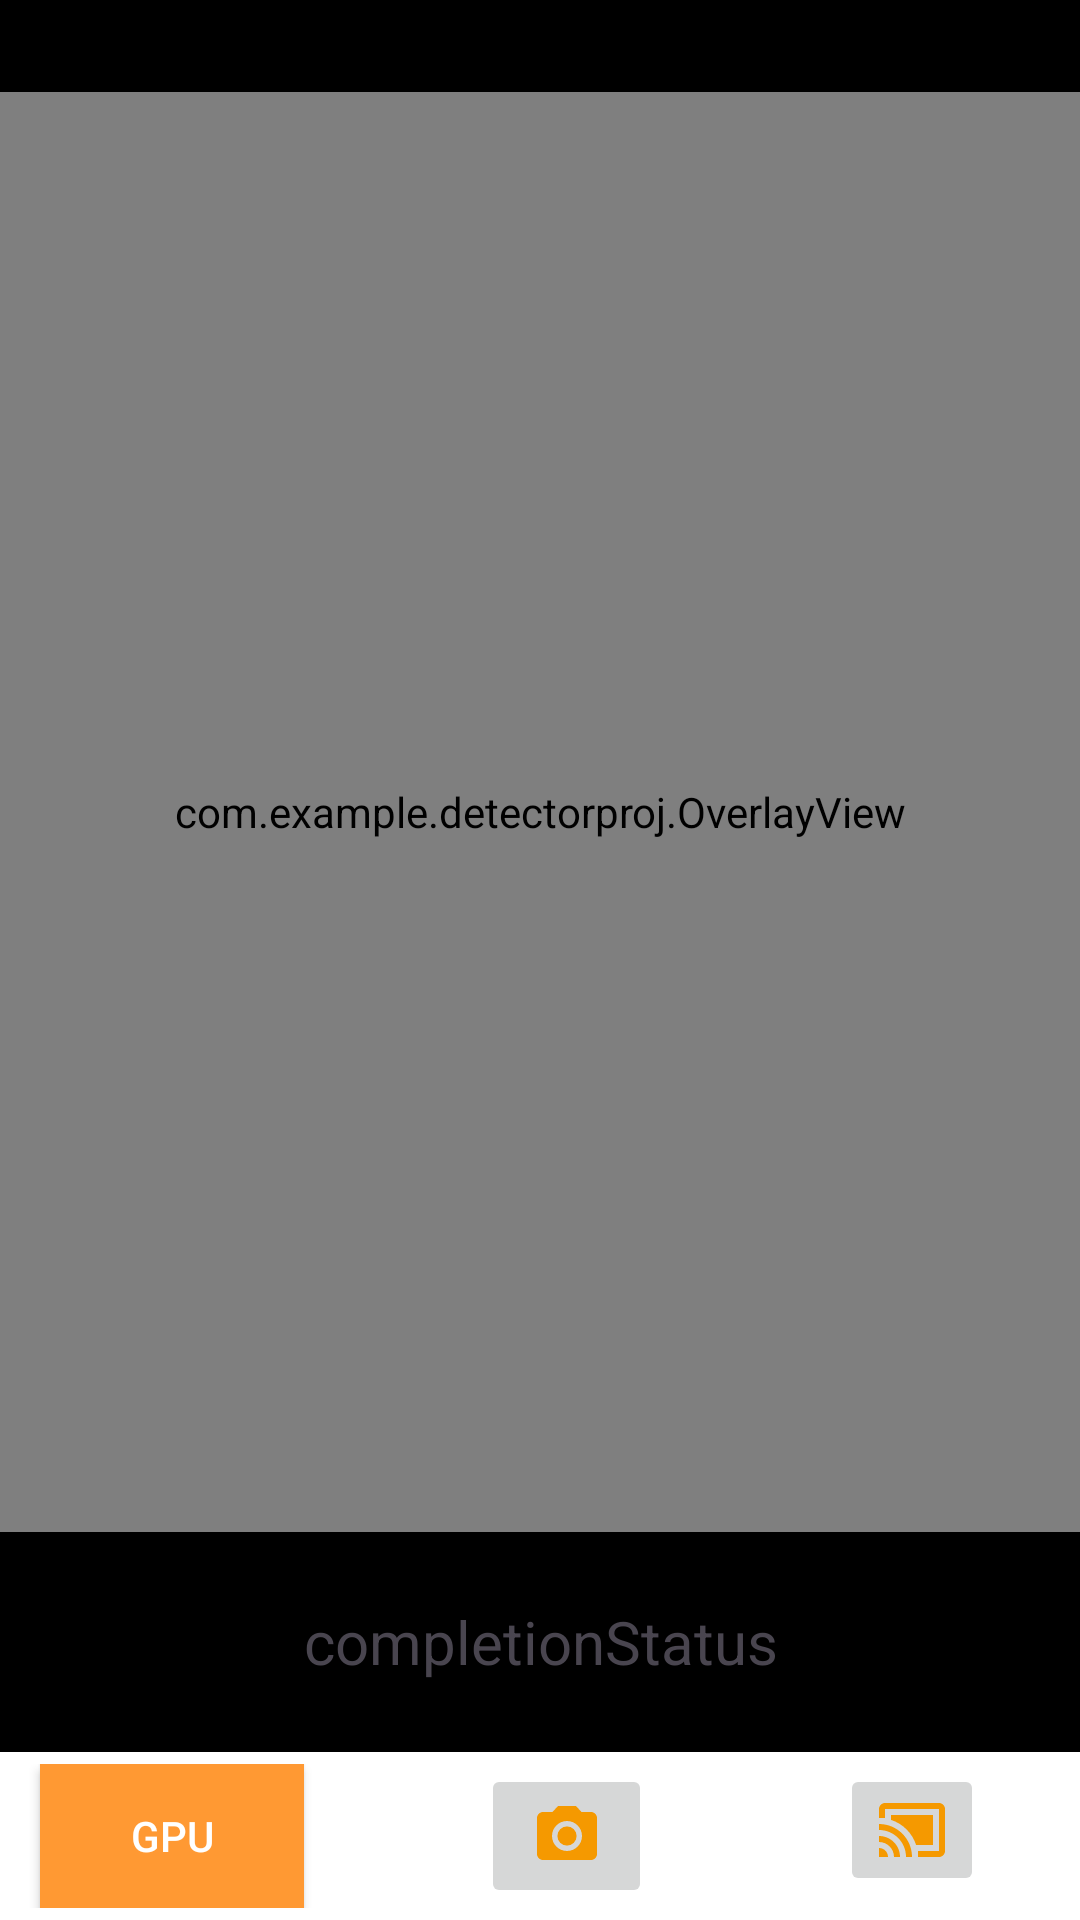

Layout XML and referenced resources for this Android screen:
<!-- AndroidManifest.xml: application theme Base.Theme.DetectorProj -->
<!-- res/layout/activity_main.xml -->
<?xml version="1.0" encoding="utf-8"?>
<androidx.constraintlayout.widget.ConstraintLayout android:background="@color/black"
    xmlns:android="http://schemas.android.com/apk/res/android"
    xmlns:app="http://schemas.android.com/apk/res-auto"
    android:id="@+id/camera_container"
    android:layout_width="match_parent"
    android:layout_height="match_parent"
    xmlns:tools="http://schemas.android.com/tools">

    <androidx.camera.view.PreviewView
        android:id="@+id/view_finder"
        android:layout_width="0dp"
        android:layout_height="0dp"
        app:layout_constraintBottom_toBottomOf="parent"
        app:layout_constraintDimensionRatio="3:4"
        app:layout_constraintEnd_toEndOf="parent"
        app:layout_constraintHorizontal_bias="0.0"
        app:layout_constraintStart_toStartOf="parent"
        app:layout_constraintTop_toTopOf="parent"
        app:layout_constraintVertical_bias="0.192"
        app:scaleType="fillStart" />

    <com.example.detectorproj.OverlayView
        android:id="@+id/overlay"
        android:layout_width="0dp"
        android:layout_height="0dp"
        android:translationZ="5dp"
        app:layout_constraintBottom_toBottomOf="@+id/view_finder"
        app:layout_constraintDimensionRatio="3:4"
        app:layout_constraintEnd_toEndOf="@+id/view_finder"
        app:layout_constraintHorizontal_bias="0.5"
        app:layout_constraintStart_toStartOf="@id/view_finder"
        app:layout_constraintTop_toTopOf="@+id/view_finder"
        app:layout_constraintVertical_bias="0.5" />

    <TextView
        tools:text="100ms"
        android:textColor="@color/white"
        android:id="@+id/inferenceTime"
        android:layout_margin="16dp"
        app:layout_constraintTop_toTopOf="parent"
        app:layout_constraintEnd_toEndOf="parent"
        android:layout_width="wrap_content"
        android:layout_height="wrap_content"/>

    <androidx.constraintlayout.widget.ConstraintLayout
        android:id="@+id/constraintLayout2"
        android:layout_width="match_parent"
        android:layout_height="wrap_content"
        android:background="@color/white"
        android:paddingVertical="4dp"
        app:layout_constraintBottom_toBottomOf="parent"
        app:layout_constraintEnd_toEndOf="parent"
        app:layout_constraintStart_toStartOf="parent">

        <ToggleButton
            android:id="@+id/isGpu"
            android:layout_width="wrap_content"
            android:layout_height="wrap_content"
            android:background="@color/orange"
            android:textColor="@color/white"
            android:textOff="@string/gpu"
            android:textOn="@string/gpu"
            app:layout_constraintBottom_toBottomOf="parent"
            app:layout_constraintEnd_toEndOf="parent"
            app:layout_constraintHorizontal_bias="0.049"
            app:layout_constraintStart_toStartOf="parent"
            app:layout_constraintTop_toTopOf="parent"
            app:layout_constraintVertical_bias="0.0" />

        <ImageButton
            android:id="@+id/takePhotoButton"
            android:layout_width="57dp"
            android:layout_height="48dp"
            android:contentDescription="button"
            app:layout_constraintBottom_toBottomOf="parent"
            app:layout_constraintEnd_toEndOf="parent"
            app:layout_constraintHorizontal_bias="0.292"
            app:layout_constraintStart_toEndOf="@+id/isGpu"
            app:layout_constraintTop_toTopOf="parent"
            app:layout_constraintVertical_bias="0.0"
            app:srcCompat="@drawable/baseline_photo_camera_24"
            tools:ignore="SpeakableTextPresentCheck" />

        <ImageButton
            android:id="@+id/connectButton"
            android:layout_width="wrap_content"
            android:layout_height="wrap_content"
            app:layout_constraintBottom_toBottomOf="parent"
            app:layout_constraintEnd_toEndOf="parent"
            app:layout_constraintHorizontal_bias="0.661"
            app:layout_constraintStart_toEndOf="@+id/takePhotoButton"
            app:layout_constraintTop_toTopOf="parent"
            app:srcCompat="@drawable/baseline_cast_connected_24"
            app:layout_constraintVertical_bias="0.0" />


    </androidx.constraintlayout.widget.ConstraintLayout>

    <TextView
        android:id="@+id/completionDetector"
        android:layout_width="414dp"
        android:layout_height="90dp"
        android:gravity="center"
        android:textSize="20sp"
        android:text="@string/completionStatus"
        app:layout_constraintBottom_toTopOf="@+id/constraintLayout2"
        app:layout_constraintEnd_toEndOf="parent"
        app:layout_constraintStart_toStartOf="parent"
        app:layout_constraintTop_toBottomOf="@+id/view_finder" />

    
    
    
    
</androidx.constraintlayout.widget.ConstraintLayout>
<!-- resources referenced by this layout -->
<resources>
  <color name="black">#FF000000</color>
  <color name="orange">#F93</color>
  <color name="white">#FFFFFFFF</color>
  <!-- drawable baseline_cast_connected_24 (drawable) -->
  <vector android:height="24dp" android:tint="#F59900"
      android:viewportHeight="24" android:viewportWidth="24"
      android:width="24dp" xmlns:android="http://schemas.android.com/apk/res/android">
      <path android:fillColor="@android:color/white" android:pathData="M1,18v3h3c0,-1.66 -1.34,-3 -3,-3zM1,14v2c2.76,0 5,2.24 5,5h2c0,-3.87 -3.13,-7 -7,-7zM19,7L5,7v1.63c3.96,1.28 7.09,4.41 8.37,8.37L19,17L19,7zM1,10v2c4.97,0 9,4.03 9,9h2c0,-6.08 -4.93,-11 -11,-11zM21,3L3,3c-1.1,0 -2,0.9 -2,2v3h2L3,5h18v14h-7v2h7c1.1,0 2,-0.9 2,-2L23,5c0,-1.1 -0.9,-2 -2,-2z"/>
  </vector>
  <!-- drawable baseline_photo_camera_24 (drawable) -->
  <vector android:height="24dp" android:tint="#F59900"
      android:viewportHeight="24" android:viewportWidth="24"
      android:width="24dp" xmlns:android="http://schemas.android.com/apk/res/android">
      <path android:fillColor="@android:color/white" android:pathData="M12,12m-3.2,0a3.2,3.2 0,1 1,6.4 0a3.2,3.2 0,1 1,-6.4 0"/>
      <path android:fillColor="@android:color/white" android:pathData="M9,2L7.17,4L4,4c-1.1,0 -2,0.9 -2,2v12c0,1.1 0.9,2 2,2h16c1.1,0 2,-0.9 2,-2L22,6c0,-1.1 -0.9,-2 -2,-2h-3.17L15,2L9,2zM12,17c-2.76,0 -5,-2.24 -5,-5s2.24,-5 5,-5 5,2.24 5,5 -2.24,5 -5,5z"/>
  </vector>
  <string name="completionStatus">completionStatus</string>
  <string name="gpu">GPU</string>
  <style name="Base.Theme.DetectorProj" parent="Theme.Material3.DayNight.NoActionBar">
          <item name="actionBarStyle">@style/MyActionBarStyle</item>
          <item name="actionBarSize">0dp</item>
      </style>
  <style name="MyActionBarStyle" parent="Widget.AppCompat.ActionBar">
  
      </style>
</resources>
